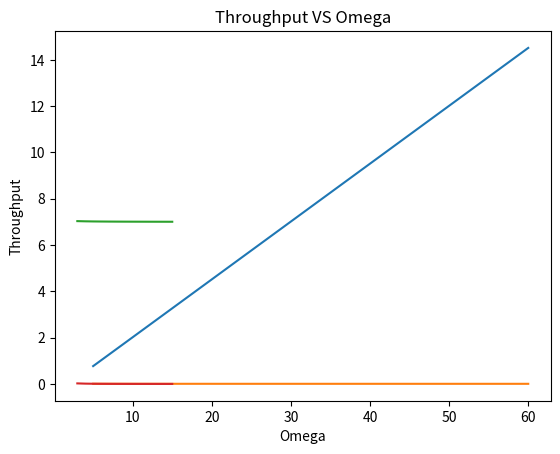

Recreate this plot in Python.
# This is a sample Python script.
# Press ⌃R to execute it or replace it with your code.
# Press Double ⇧ to search everywhere for classes, files, tool windows, actions, and settings.
import numpy as np
import matplotlib.pyplot as plt

# Press the green button in the gutter to run the script.
if __name__ == '__main__':
    throughputArr = []
    AvgFilledSlotsArr = []
    transactionsArr = []

    # Varying Times
    for each in range(1, 13):

        tau = 1/5
        omega = 6
        T = each
        transactions = int(T / tau)
        P00 = 0

        transactionsArr.append(transactions)
        A = np.zeros((transactions, transactions), dtype=np.longdouble)
        B = np.zeros((transactions, transactions), dtype=np.longdouble)
        Coefficient = np.zeros((transactions, transactions), dtype=np.longdouble)
        P = np.zeros((transactions, transactions), dtype=np.longdouble)
        Throughput = np.zeros((transactions, transactions), dtype=np.longdouble)
        AvgFilledSlots = np.zeros((transactions, transactions), dtype=np.longdouble)


        for i in range(transactions - 1):
            for j in range(transactions - i - 1):
                b = np.power(2, i + j)
                B[i][j] = b

                if j == 0 or i == 0:
                    A[i][j] = 1
                else:
                    A[i][j] = A[i][j - 1] * (1 + (i / j))
                Coefficient[i][j] = A[i][j]/B[i][j]
                P00 += Coefficient[i][j]
        
        print(Coefficient)


        for i in range(transactions):
            #print(P[i][transactions - i - 1], "   ---   Index: ",i ," ", transactions - i - 1)
            if i == 0:
                Coefficient[i][transactions - i - 1] = Coefficient[i][transactions - i - 2] * (tau/omega)
            elif transactions == i:
                Coefficient[i][transactions - i - 1] = Coefficient[i - 1][transactions - i - 1] * (tau/omega)
            else:
                Coefficient[i][transactions - i - 1] = (Coefficient[i-1][transactions - i - 1] + Coefficient[i][transactions - i - 2]) * (tau/omega)
            P00 += Coefficient[i][transactions - i - 1]
        
        P00 = 1/P00
        print("----------")
        print(Coefficient)
        print(P00)

        total_P = 0
        for i in range(transactions):
            for j in range(transactions - i):
                P[i][j] = Coefficient[i][j] * P00
                total_P += P[i][j]
        print(P)
        print(total_P)
        total_throughput = 0
        for i in range(transactions):
            Throughput[i][transactions - i - 1] = (((T/tau) - (transactions - i - 1)) / omega) * P[i][transactions - i - 1]
            total_throughput += Throughput[i][transactions - i - 1]
        print("-----Throughput----")
        print (Throughput)
        print(total_throughput)
        throughputArr.append(total_throughput)
        total_AVGSLT = 0
        for i in range(transactions):
            for j in range(transactions - i):
                AvgFilledSlots[i][j] = i * P[i][j]
                total_AVGSLT += AvgFilledSlots[i][j]
        
        print("-----------AvgFilledSlots-------------")
        print(AvgFilledSlots)
        print(total_AVGSLT)
        AvgFilledSlotsArr.append(total_AVGSLT)

        


    y = [1, 2, 3, 4, 5]


    plt.plot(transactionsArr, AvgFilledSlotsArr)

    # Add labels and title
    plt.xlabel('Number of Transactions')
    plt.ylabel('Average Filled Slots')
    plt.title('Average Filled Slots VS Number of Transactions')

    plt.show()

    y = [1, 2, 3, 4, 5]


    plt.plot(transactionsArr, throughputArr)

    # Add labels and title
    plt.xlabel('Number of Transactions')
    plt.ylabel('Throughput')
    plt.title('Throughput VS Number of Transactions')

    plt.show()

    # Varying Omega
    throughputArr = []
    AvgFilledSlotsArr = []
    omegaArr = []

    for each in range(3, 16):


        tau = 1/5
        omega = each
        T = 6
        transactions = int(T / tau)
        P00 = 0
        omegaArr.append(omega)

        A = np.zeros((transactions, transactions), dtype=np.longdouble)
        B = np.zeros((transactions, transactions), dtype=np.longdouble)
        Coefficient = np.zeros((transactions, transactions), dtype=np.longdouble)
        P = np.zeros((transactions, transactions), dtype=np.longdouble)
        Throughput = np.zeros((transactions, transactions), dtype=np.longdouble)
        AvgFilledSlots = np.zeros((transactions, transactions), dtype=np.longdouble)


        for i in range(transactions - 1):
            for j in range(transactions - i - 1):
                b = np.power(2, i + j)
                B[i][j] = b

                if j == 0 or i == 0:
                    A[i][j] = 1
                else:
                    A[i][j] = A[i][j - 1] * (1 + (i / j))
                Coefficient[i][j] = A[i][j]/B[i][j]
                P00 += Coefficient[i][j]
        
        print(Coefficient)


        for i in range(transactions):
            #print(P[i][transactions - i - 1], "   ---   Index: ",i ," ", transactions - i - 1)
            if i == 0:
                Coefficient[i][transactions - i - 1] = Coefficient[i][transactions - i - 2] * (tau/omega)
            elif transactions == i:
                Coefficient[i][transactions - i - 1] = Coefficient[i - 1][transactions - i - 1] * (tau/omega)
            else:
                Coefficient[i][transactions - i - 1] = (Coefficient[i-1][transactions - i - 1] + Coefficient[i][transactions - i - 2]) * (tau/omega)
            P00 += Coefficient[i][transactions - i - 1]
        
        P00 = 1/P00
        print("----------")
        print(Coefficient)
        print(P00)

        total_P = 0
        for i in range(transactions):
            for j in range(transactions - i):
                P[i][j] = Coefficient[i][j] * P00
                total_P += P[i][j]
        print(P)
        print(total_P)
        total_throughput = 0
        for i in range(transactions):
            Throughput[i][transactions - i - 1] = (((T/tau) - (transactions - i - 1)) / omega) * P[i][transactions - i - 1]
            total_throughput += Throughput[i][transactions - i - 1]
        print("-----Throughput----")
        print (Throughput)
        print(total_throughput)
        throughputArr.append(total_throughput)
        total_AVGSLT = 0
        for i in range(transactions):
            for j in range(transactions - i):
                AvgFilledSlots[i][j] = i * P[i][j]
                total_AVGSLT += AvgFilledSlots[i][j]
        
        print("-----------AvgFilledSlots-------------")
        print(AvgFilledSlots)
        print(total_AVGSLT)
        AvgFilledSlotsArr.append(total_AVGSLT)

        

    y = [1, 2, 3, 4, 5, 6, 7, 8, 9]


    plt.plot(omegaArr, AvgFilledSlotsArr)

    # Add labels and title
    plt.xlabel('Omega')
    plt.ylabel('Avg. Filled Slots')
    plt.title('Average Filled Slots VS Omega')

    plt.show()

    y = [1, 2, 3, 4, 5, 6, 7, 8, 9]


    plt.plot(omegaArr, throughputArr)

    # Add labels and title
    plt.xlabel('Omega')
    plt.ylabel('Throughput')
    plt.title('Throughput VS Omega')

    plt.show()





